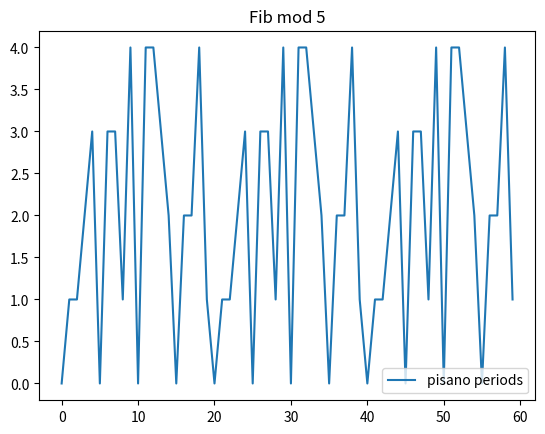

This figure's Python source:
import numpy as np
import matplotlib.pyplot as plt
import json
import os

def fibMatrix(n: int, mod: int) -> int:
    if not n: # if n == 0
        return 0 # a0 is 0
    
    # the formula in the problem, dtype=np.int64 (Reduce floating-point errors)
    fib = np.array([[1, 1], [1, 0]], dtype=np.int64)
     # the first matrix
    result = np.array([[1], [0]], dtype=np.int64)
    # calculate
    for _ in range(n - 1):
        result = fib @ result
    return result[0][0] % mod

def writeJson(mod: int, fib: list):
    # check dir is exist
    output_dir = 'output'
    os.makedirs(output_dir, exist_ok=True)

    # json
    data = {
        "mod": mod,
        "pisano_period": fib
    }

    # white file to dir/lab1.1_output.json
    json_path = os.path.join(output_dir, 'lab1.1_output.json')
    with open(json_path, 'w') as f:
        json.dump(data, f, indent=4)

def draw_and_save(fib: list):
    plt.plot(fib, label='pisano periods') # draw
    plt.title('Fib mod 5')
    plt.legend(loc='lower right')
    # check dir is exist
    output_dir = 'output'
    os.makedirs(output_dir, exist_ok=True)
    # save chart
    plt.savefig(os.path.join(output_dir, 'lab1.1.png'))
    plt.show() #open the chart
    plt.close()

if __name__ == '__main__':
    mod = 5
    fib = [fibMatrix(i, mod) for i in range(60)]
    print(fib)
    fib = [int(x) for x in fib]
    writeJson(mod, fib)
    draw_and_save(fib)
